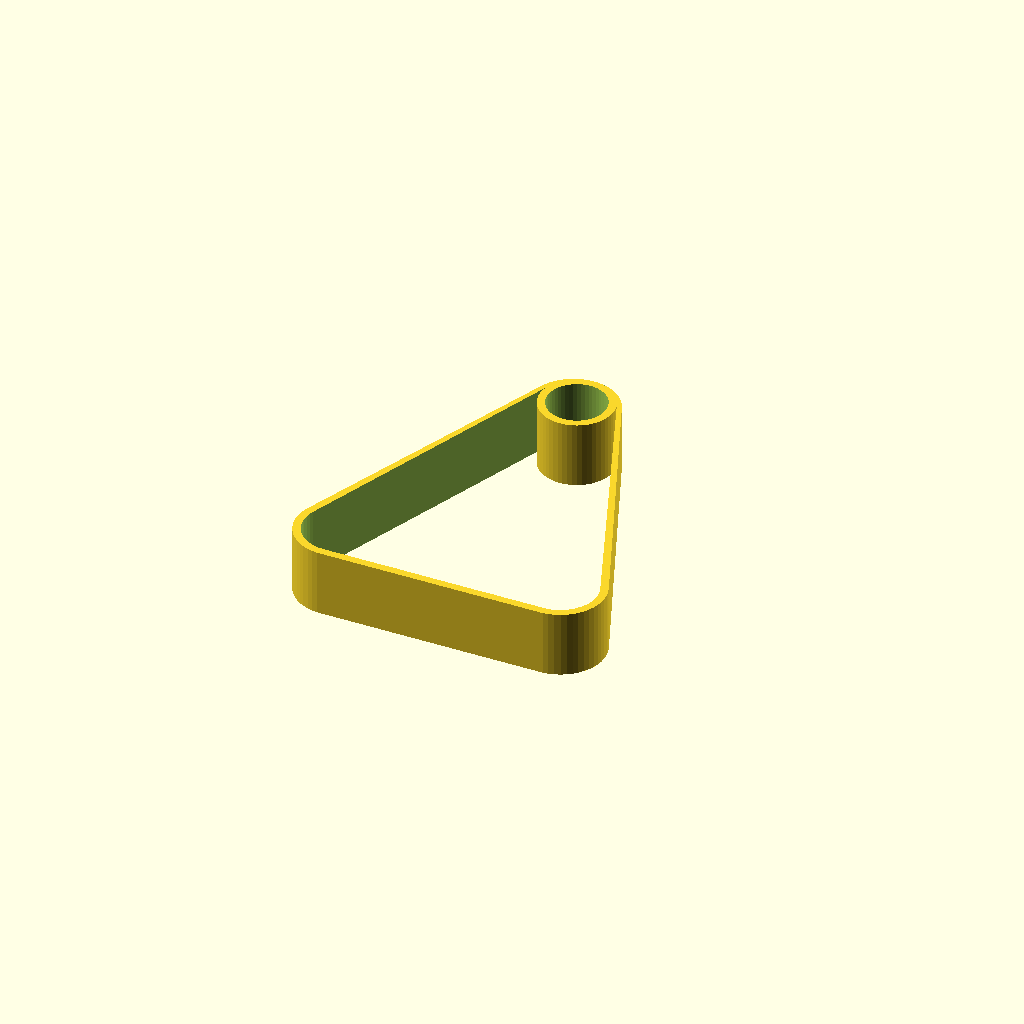
Cell 1: the model at its default parameters.
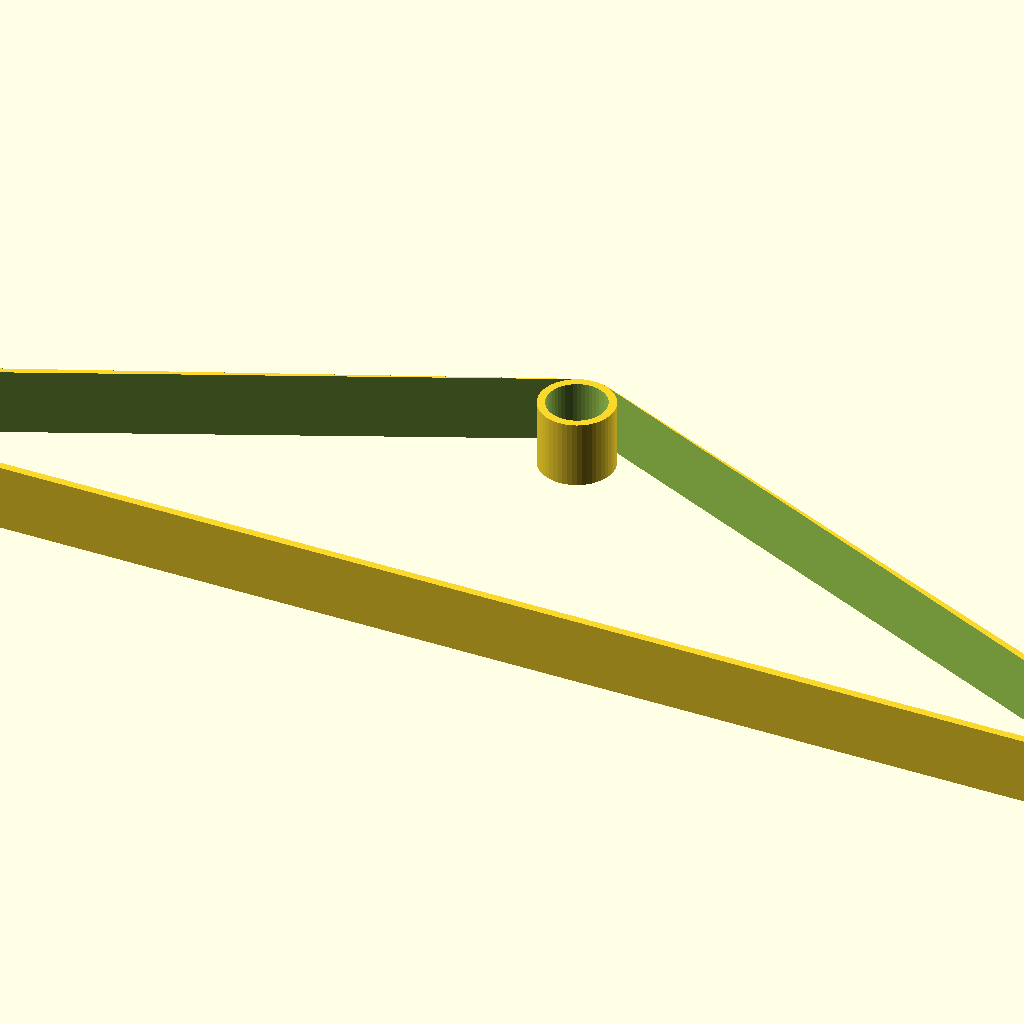
Cell 2 — width set to 300, the other parameters unchanged.
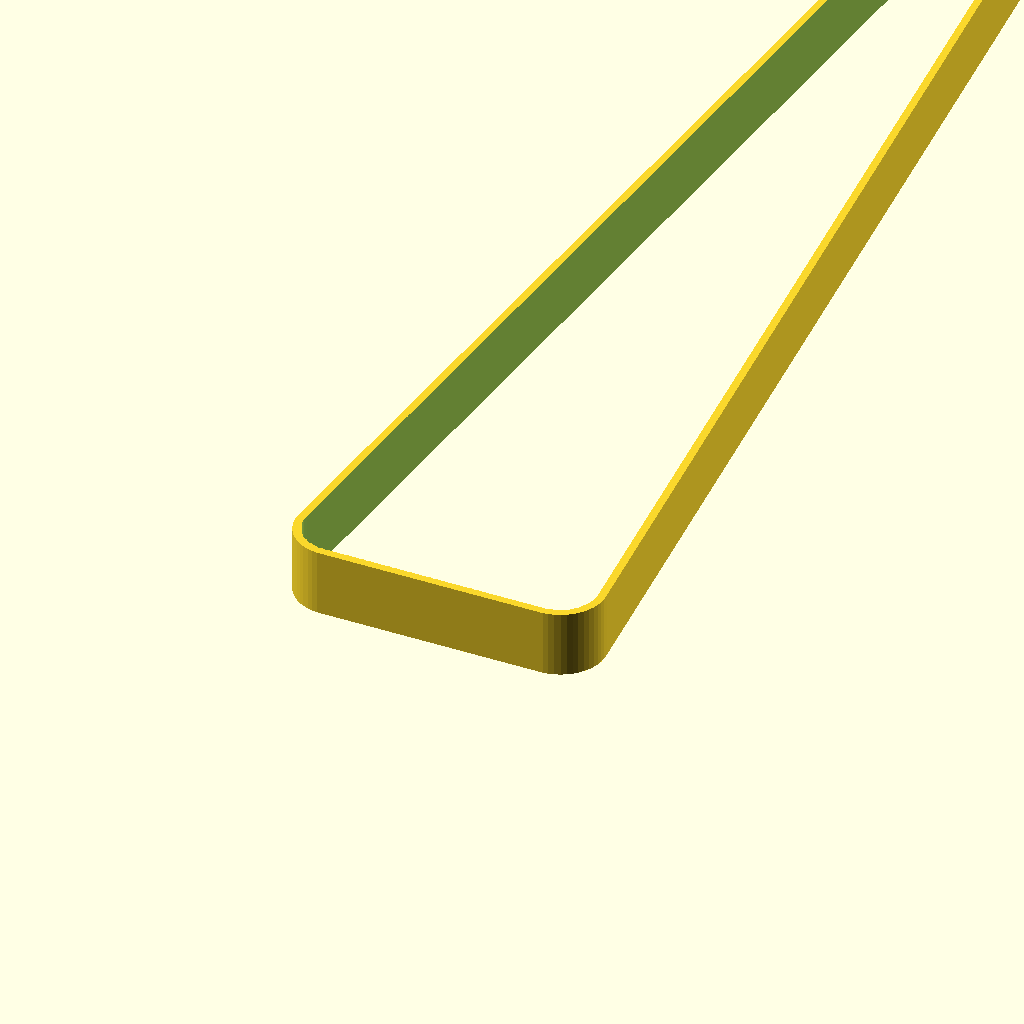
Cell 3 — height set to 300, the other parameters unchanged.
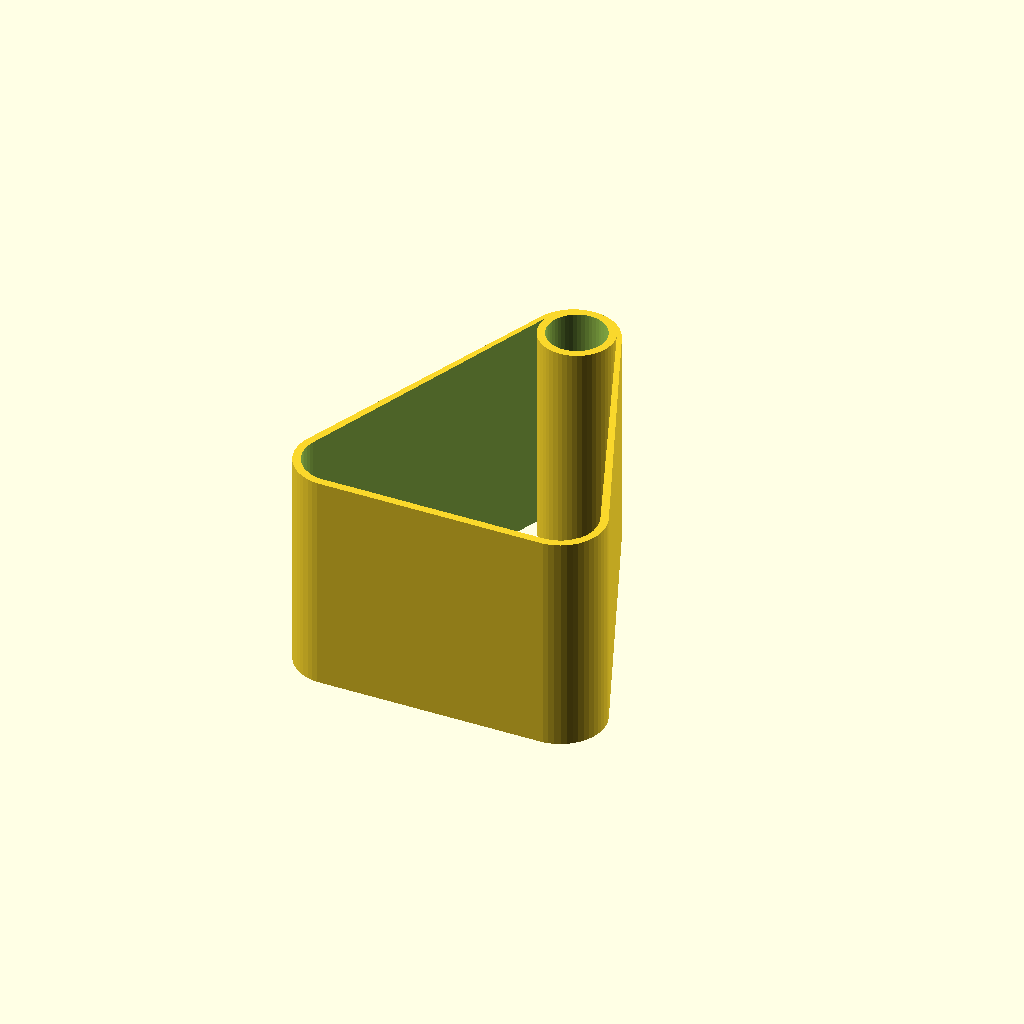
Cell 4: the same model with depth = 50.
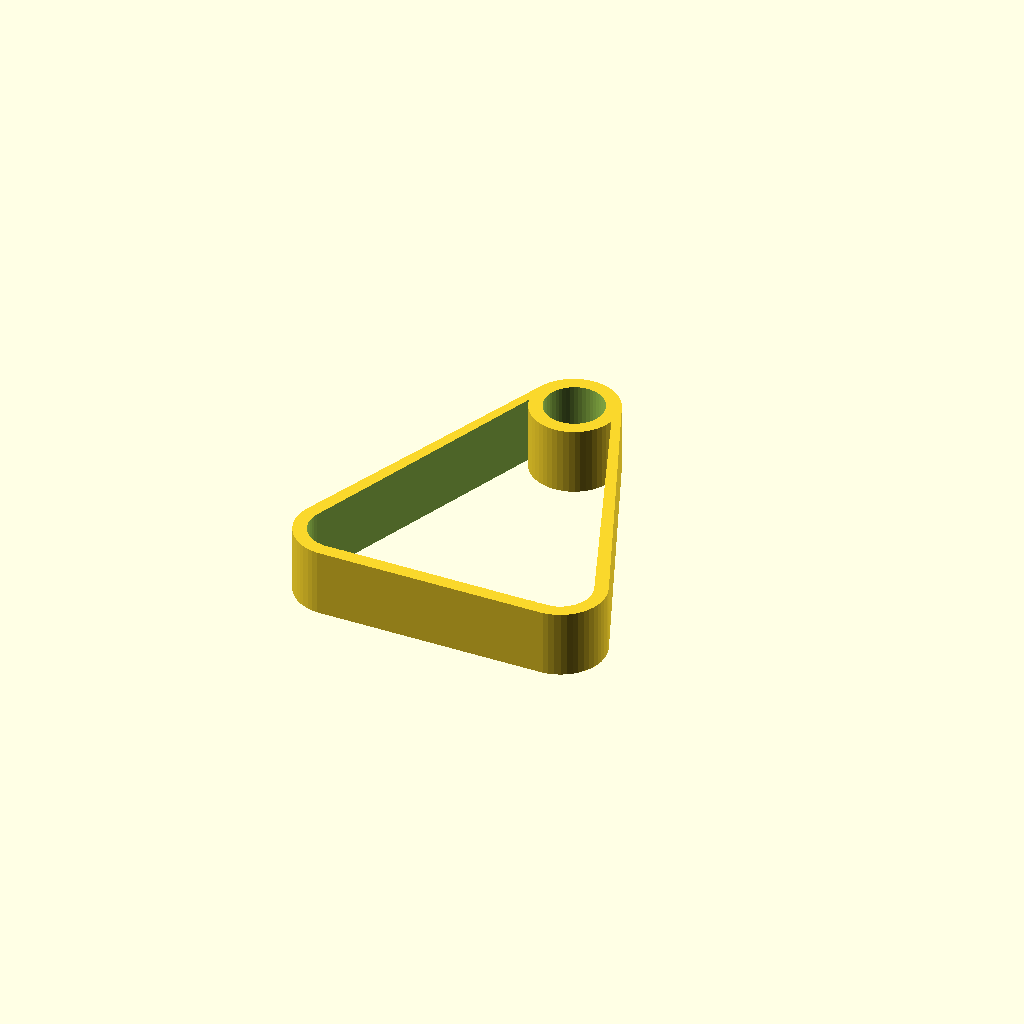
Cell 5 — wall set to 3, the other parameters unchanged.
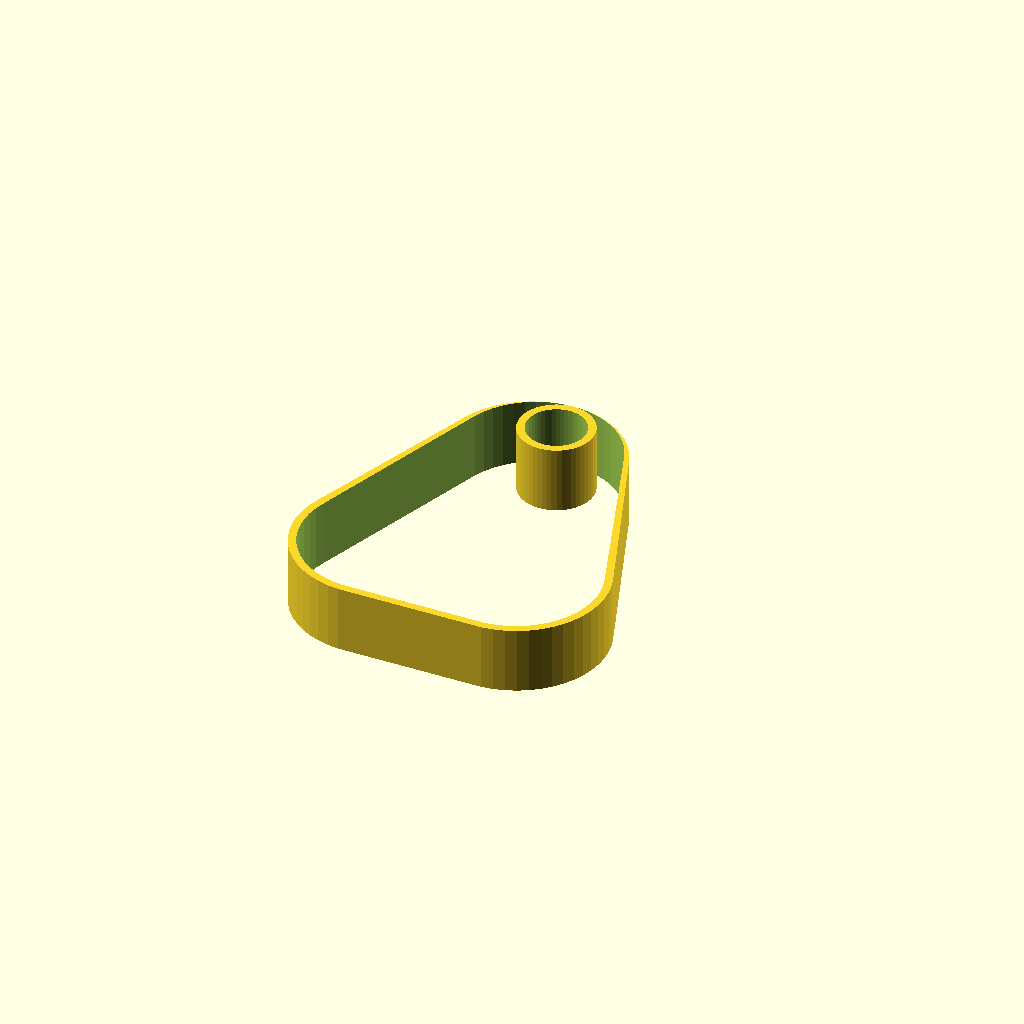
Cell 6: cornerRadius = 20 (everything else at default).
All cells are drawn from one camera (rotation 55°, 0°, 25°, orthographic, colour scheme Cornfield), so only the parameter changes between them.
Source of the model, inputs/thingiverse/thing-1029949/files/parametric-spool-holder_v2.scad:
// Parametric Spool Holder v2
// triangular end pieces that support a dowel
// that holds spools of wire, solder...
// Not really meant for big spools of filament

// preview[view:south, tilt:top]

// the width of the support
width = 70;             //[40:300]

// the height of the support
height = 80;            //[40:300]

//  depth of the support
depth = 15;             //[10:5:50]

// wall thickness of the support
wall = 1.75;            //[.5:.25:3.0]

// radius for rounded corners
cornerRadius = 10;      //[2:1:20]

// radius of dowel
dowelRadius = 6.35;

// extra allowance for dowel
slop = .45;             //[.2:.1:1.5]

/* [Hidden] */
$fn = 50;

insideCornerRadius = cornerRadius-wall;

difference() {
   union() {
      difference() {
         hull() {
            translate([-width/2+cornerRadius, 0, 0])
               cylinder(depth, r=cornerRadius, center=true);
            translate([width/2-cornerRadius, 0, 0])
               cylinder(depth, r=cornerRadius, center=true);
            translate([0, height-2*cornerRadius, 0])
               cylinder(depth, r=cornerRadius, center=true);
         }
         hull() {
            translate([-width/2+insideCornerRadius+wall, 0, 0])
               cylinder(depth, r=insideCornerRadius, center=true);
            translate([width/2-insideCornerRadius-wall, 0, 0])
               cylinder(depth, r=insideCornerRadius, center=true);
            translate([0, height-2*insideCornerRadius-wall, 0])
               cylinder(depth+10, r=insideCornerRadius, center=true);
         }
      }
      translate([0, height-dowelRadius-cornerRadius-wall-slop/2, 0])
         cylinder(depth, r=dowelRadius + slop/2 + wall, center=true);
   }
   translate([0, height-dowelRadius-cornerRadius-wall-slop/2, 0])
      cylinder(depth+10, r=dowelRadius + slop/2, center=true);
}
Customizer parameters (derived from the source; name, type, default, range or options):
width: number, default 70, range 40 to 300
height: number, default 80, range 40 to 300
depth: number, default 15, range 10 to 50, step 5
wall: number, default 1.75, range 0.5 to 3, step 0.25
cornerRadius: number, default 10, range 2 to 20, step 1
dowelRadius: number, default 6.35
slop: number, default 0.45, range 0.2 to 1.5, step 0.1
